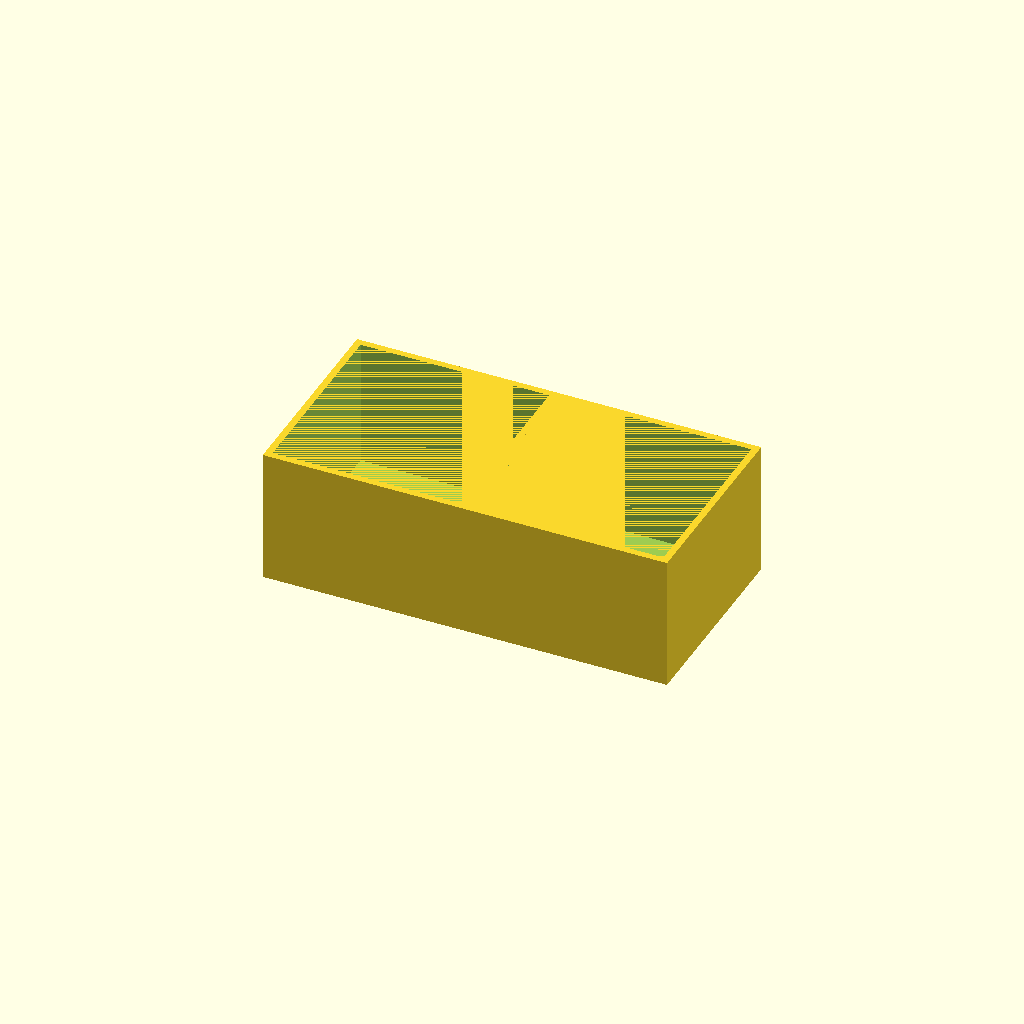
Cell 1: the model at its default parameters.
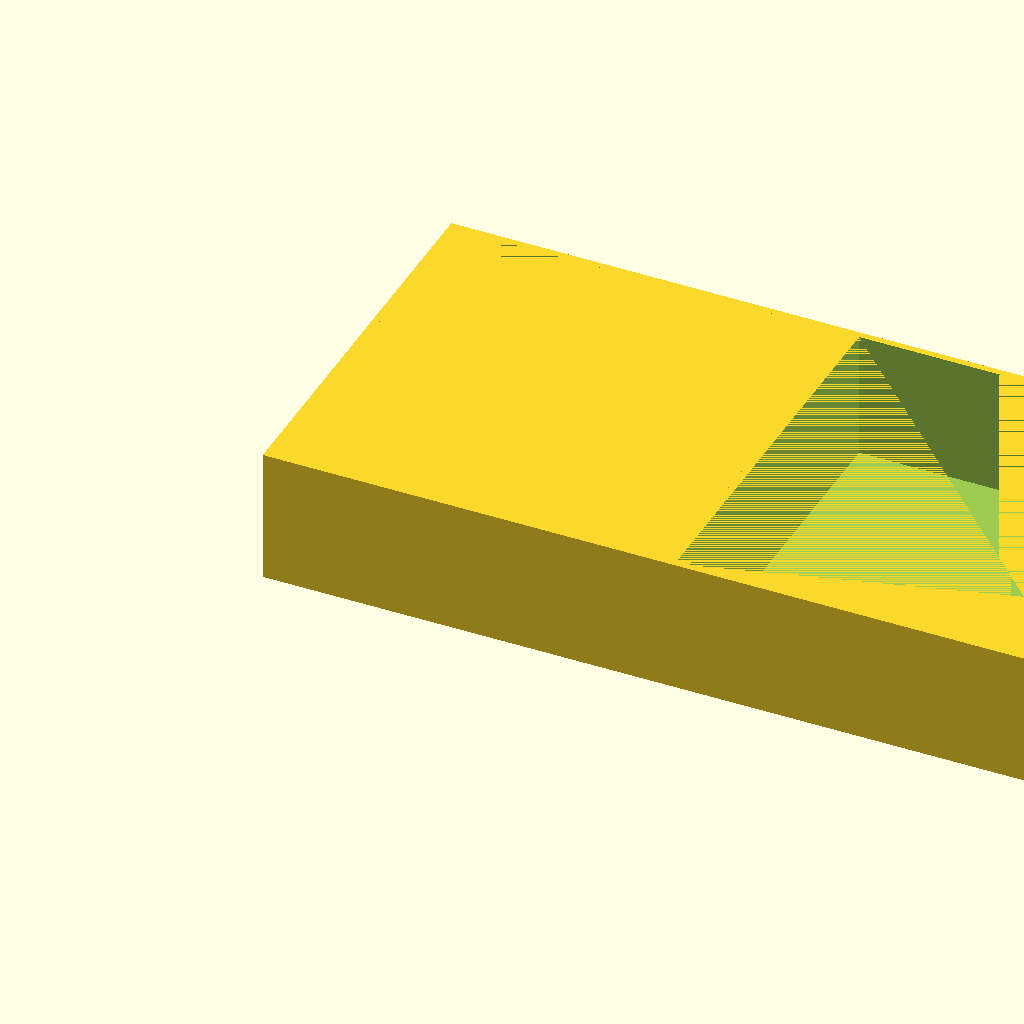
Cell 2: length = 60 (everything else at default).
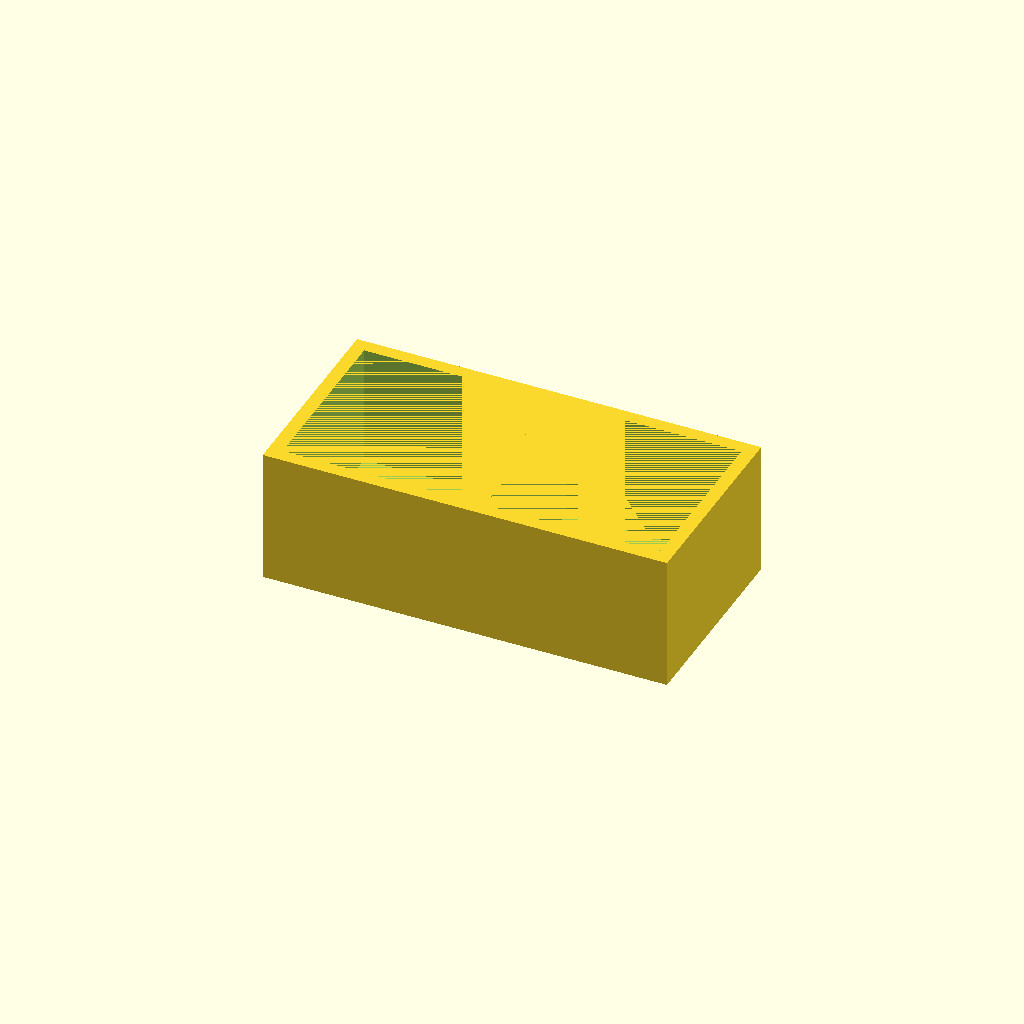
Cell 3: the same model with thickness = 2.
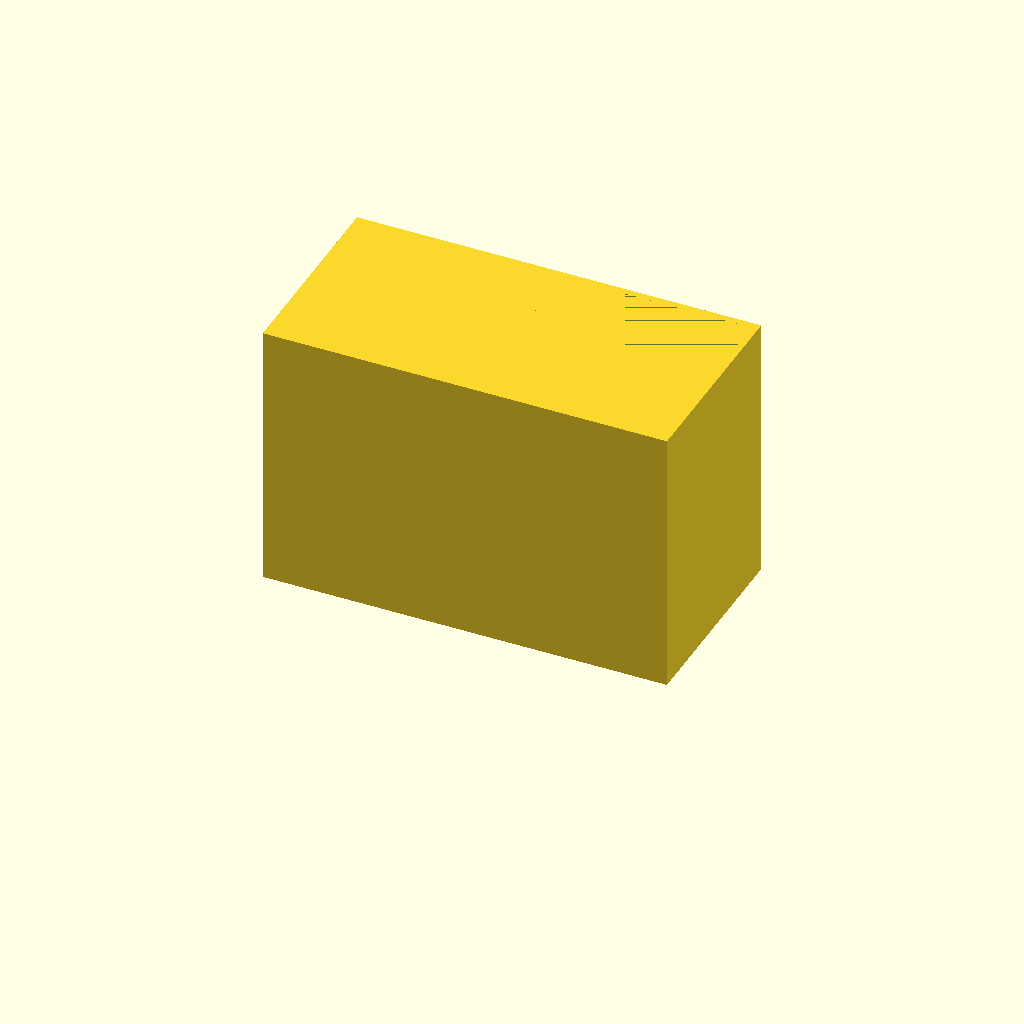
Cell 4: the same model with height = 40.
All cells are drawn from one camera (rotation 55°, 0°, 25°, orthographic, colour scheme Cornfield), so only the parameter changes between them.
The OpenSCAD source (garden/seed_pot.scad):
length = 30;
thickness = 1;
height = 20;


difference() {
    cube([length, length, height]);
    translate([thickness, thickness, thickness]) cube([length - 2 * thickness, length - 2 * thickness, height - thickness]);
}

translate([length, 0, 0]) difference() {
    cube([length, length, height]);
    translate([thickness, thickness, thickness]) cube([length - 2 * thickness, length - 2 * thickness, height - thickness]);
}
Customizer parameters (derived from the source; name, type, default, range or options):
length: number, default 30
thickness: number, default 1
height: number, default 20
